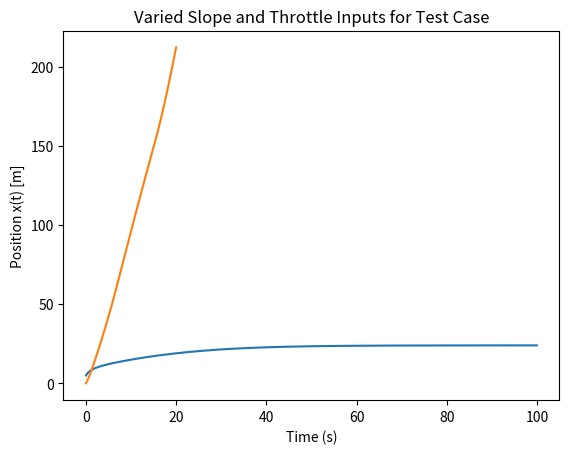

The script that saved this image:
import sys
import numpy as np
import matplotlib.pyplot as plt
import matplotlib.image as mpimg

class Vehicle():
    def __init__(self):
 
        # ==================================
        #  Parameters
        # ==================================
    
        #Throttle to engine torque
        self.a_0 = 400
        self.a_1 = 0.1
        self.a_2 = -0.0002
        
        # Gear ratio, effective radius, mass + inertia
        self.GR = 0.35
        self.r_e = 0.3
        self.J_e = 10
        self.m = 2000
        self.g = 9.81
        
        # Aerodynamic and friction coefficients
        self.c_a = 1.36
        self.c_r1 = 0.01
        
        # Tire force 
        self.c = 10000
        self.F_max = 10000
        
        # State variables
        self.x = 0
        self.v = 5
        self.a = 0
        self.w_e = 100
        self.w_e_dot = 0
        
        self.sample_time = 0.01
        
    def reset(self):
        # reset state variables
        self.x = 0
        self.v = 5
        self.a = 0
        self.w_e = 100
        self.w_e_dot = 0

class Vehicle(Vehicle):
    def step(self, throttle, alpha):
        
        # --- Engine Torque ---
        T_e = throttle * (self.a_0 + self.a_1 * self.w_e + self.a_2 * self.w_e**2)

        # --- Load Forces ---
        F_aero = self.c_a * self.v**2
        R_x = self.c_r1 * self.v
        F_g = self.m * self.g * np.sin(alpha)
        F_load = F_aero + R_x + F_g

        # --- Wheel Angular Velocity ---
        w_w = self.GR * self.w_e

        # --- Slip Ratio ---
        if self.v > 0.1:  # Avoid division by zero
            s = (w_w * self.r_e - self.v) / self.v
        else:
            s = 0

        # --- Tire Force ---
        if abs(s) < 1:
            F_x = self.c * s
        else:
            F_x = self.F_max

        # --- Engine Dynamics ---
        self.w_e_dot = (T_e - self.GR * self.r_e * F_load) / self.J_e
        self.w_e += self.w_e_dot * self.sample_time

        # --- Vehicle Dynamics ---
        self.a = (F_x - F_load) / self.m
        self.v += self.a * self.sample_time
        self.x += self.v * self.sample_time
        pass


sample_time = 0.01
time_end = 100
model = Vehicle()

t_data = np.arange(0,time_end,sample_time)
v_data = np.zeros_like(t_data)

# throttle percentage between 0 and 1
throttle = 0.2

# incline angle (in radians)
alpha = 0

for i in range(t_data.shape[0]):
    v_data[i] = model.v
    model.step(throttle, alpha)
plt.title('Throttle @ 20% with slope of 0 degree')
plt.plot(t_data, v_data)
plt.show()

time_end = 20
t_data = np.arange(0,time_end,sample_time)
x_data = np.zeros_like(t_data)

# reset the states
model.reset()

def angle(i, alpha, x):
    if x < 60:
        alpha[i] = np.arctan(3/60)
    elif x < 150:
        alpha[i] = np.arctan(9/90)
    else:
        alpha[i] = 0

throttle = np.zeros_like(t_data)
alpha = np.zeros_like(t_data)

#throttle depends on time and alpha depends on distance travelled (model.x)
for i in range(t_data.shape[0]):
    if t_data[i] < 5:
        throttle[i] = 0.2 + ((0.5 - 0.2)/5)*t_data[i]
        angle(i, alpha, model.x)
    elif t_data[i] < 15:
        throttle[i] = 0.5
        angle(i, alpha, model.x)
    else:
        throttle[i] = ((0 - 0.5)/(20 - 15))*(t_data[i] - 20)
        angle(i, alpha, model.x)
    
    #call the step function and update x_data array
    model.step(throttle[i], alpha[i])
    x_data[i] = model.x
    v_data[i] = model.v
    #w_e_data[i] = model.w_e


# Plot x vs t for visualization
plt.title('Varied Slope and Throttle Inputs for Test Case')
plt.plot(t_data, x_data)
plt.xlabel("Time (s)")
plt.ylabel("Position x(t) [m]")
plt.show()